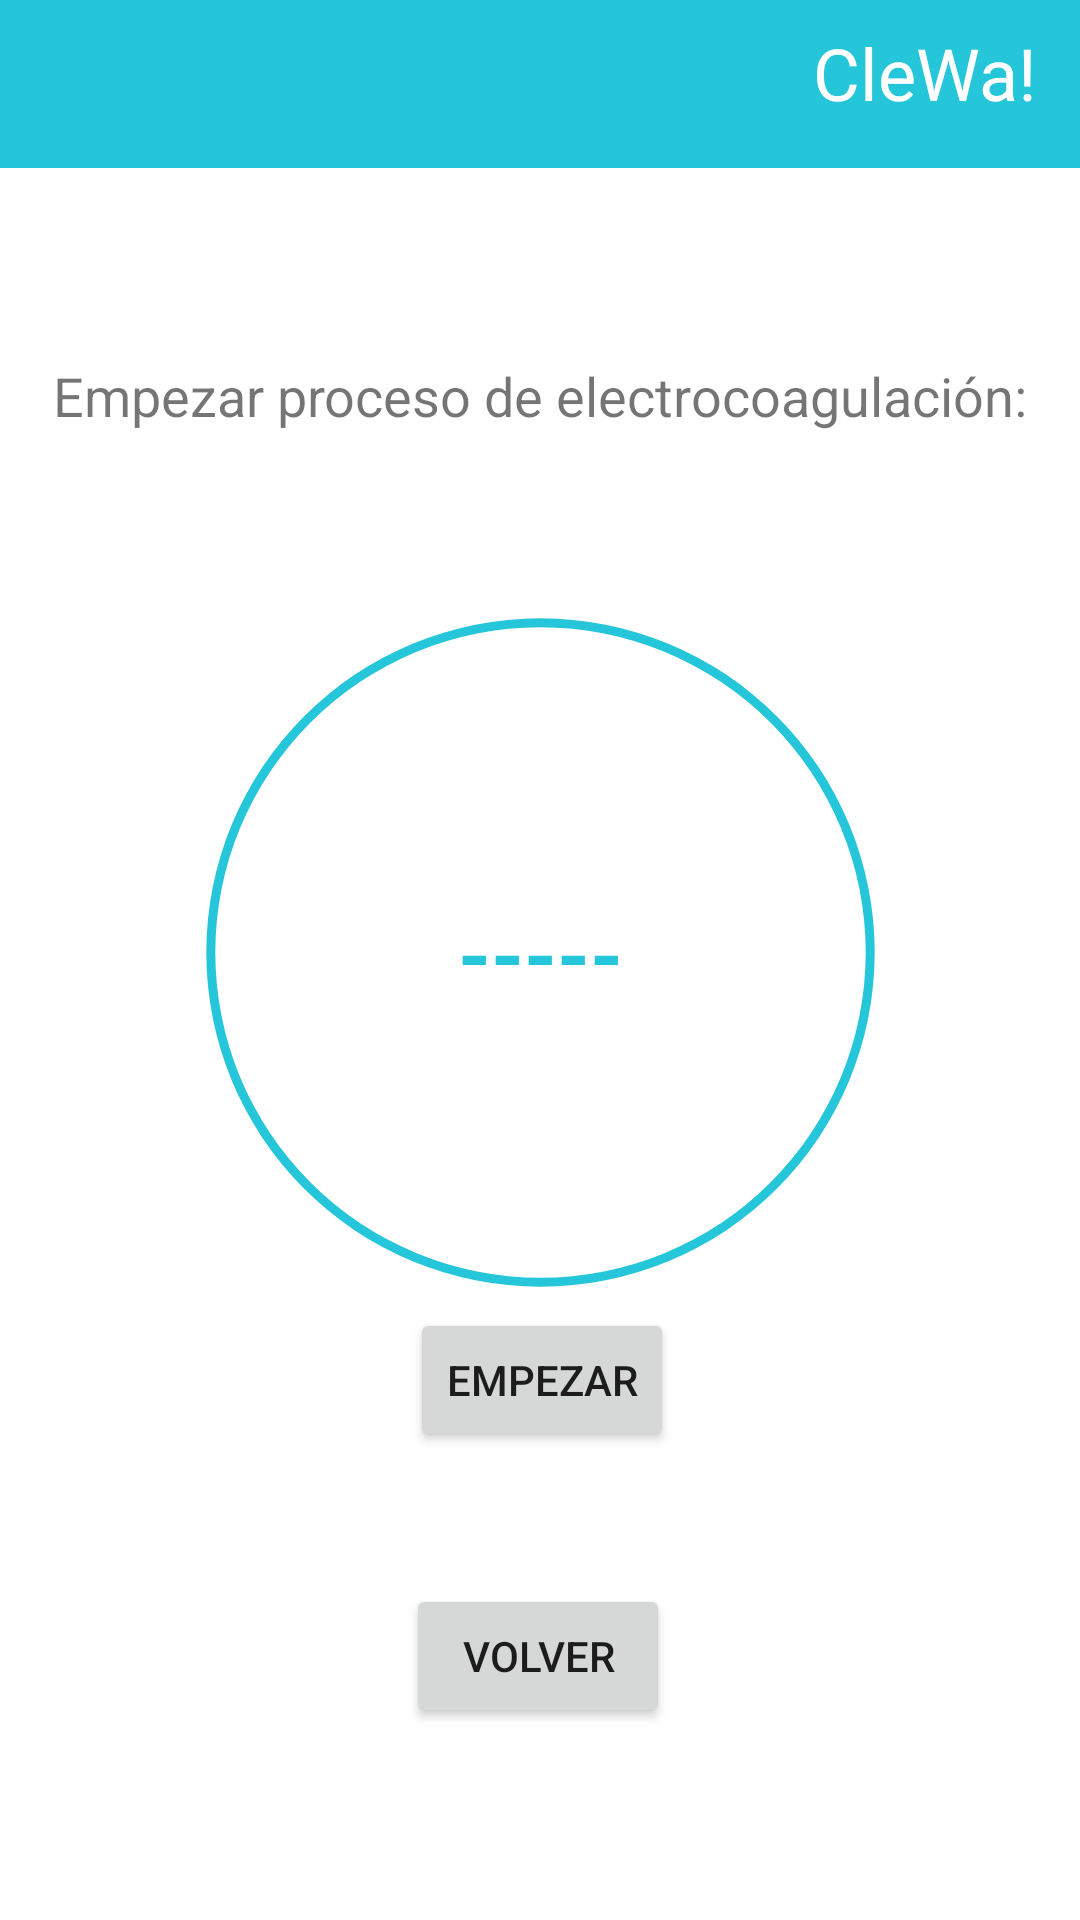

This screen was rendered from an Android layout file. Write that file and the resources it references.
<!-- AndroidManifest.xml: application theme Theme.Aplicacion_agua -->
<!-- res/layout/activity_boton6.xml -->
<?xml version="1.0" encoding="utf-8"?>
<androidx.constraintlayout.widget.ConstraintLayout xmlns:android="http://schemas.android.com/apk/res/android"
    xmlns:app="http://schemas.android.com/apk/res-auto"
    xmlns:tools="http://schemas.android.com/tools"
    android:layout_width="match_parent"
    android:layout_height="match_parent"

    android:gravity="center_horizontal"
    tools:context=".Boton6"
    android:orientation="horizontal">


    <TextView
        android:id="@+id/textView14"
        android:layout_width="wrap_content"
        android:layout_height="wrap_content"
        android:layout_marginTop="32dp"
        android:layout_marginBottom="40dp"
        android:text="@string/proceso"
        android:textSize="18sp"
        app:layout_constraintBottom_toTopOf="@+id/progress_bar"
        app:layout_constraintEnd_toEndOf="parent"
        app:layout_constraintStart_toStartOf="parent"
        app:layout_constraintTop_toBottomOf="@+id/textView3" />

    <androidx.appcompat.widget.Toolbar
        android:id="@+id/toolbar7"
        android:layout_width="match_parent"
        android:layout_height="wrap_content"
        android:background="?attr/colorPrimary"
        android:minHeight="?attr/actionBarSize"
        android:theme="?attr/actionBarTheme"
        app:layout_constraintTop_toTopOf="parent"
        tools:layout_editor_absoluteX="0dp" />

    <TextView
        android:id="@+id/textView12"
        android:layout_width="wrap_content"
        android:layout_height="wrap_content"
        android:layout_marginTop="8dp"
        android:fontFamily="@font/lemonada_light"
        android:text="@string/name"
        android:textColor="#FFFFFF"
        android:textSize="24sp"
        app:layout_constraintBottom_toTopOf="@+id/textView2"
        app:layout_constraintEnd_toEndOf="parent"
        app:layout_constraintHorizontal_bias="0.95"
        app:layout_constraintStart_toStartOf="parent"
        app:layout_constraintTop_toTopOf="parent"
        app:layout_constraintVertical_bias="0.578" />

    <ProgressBar
        android:id="@+id/progress_bar"
        style="?android:attr/progressBarStyleHorizontal"
        android:layout_width="271dp"
        android:layout_height="267dp"
        android:layout_marginTop="184dp"
        android:background="@drawable/circle_shape"
        android:indeterminate="false"
        android:progressDrawable="@drawable/circle_progress"
        android:textAlignment="center"
        app:layout_constraintEnd_toEndOf="parent"
        app:layout_constraintStart_toStartOf="parent"
        app:layout_constraintTop_toTopOf="parent" />

    <TextView
        android:id="@+id/progress_text"
        android:layout_width="wrap_content"
        android:layout_height="wrap_content"
        android:layout_alignParentLeft="true"
        android:layout_alignParentRight="true"
        android:layout_centerVertical="true"
        android:gravity="center"
        android:text="-----"
        android:textColor="@color/daniel"
        android:textSize="28sp"
        android:textStyle="bold"
        app:layout_constraintBottom_toBottomOf="@+id/progress_bar"
        app:layout_constraintEnd_toEndOf="@+id/progress_bar"
        app:layout_constraintStart_toStartOf="@+id/progress_bar"
        app:layout_constraintTop_toTopOf="@+id/progress_bar"
        tools:ignore="MissingConstraints" />

    <Button
        android:id="@+id/button18"
        android:layout_width="wrap_content"
        android:layout_height="wrap_content"
        android:layout_marginBottom="64dp"
        android:onClick="Volver"
        android:text="@string/volver_boton1"
        app:layout_constraintBottom_toBottomOf="parent"
        app:layout_constraintEnd_toEndOf="parent"
        app:layout_constraintHorizontal_bias="0.498"
        app:layout_constraintStart_toStartOf="parent"
        tools:ignore="MissingConstraints" />

    <Button
        android:id="@+id/button19"
        android:layout_width="wrap_content"
        android:layout_height="wrap_content"
        android:layout_marginBottom="44dp"
        android:onClick="empezar"
        android:text="@string/empezar"
        app:layout_constraintBottom_toTopOf="@+id/button18"
        app:layout_constraintEnd_toEndOf="parent"
        app:layout_constraintHorizontal_bias="0.503"
        app:layout_constraintStart_toStartOf="parent" />


</androidx.constraintlayout.widget.ConstraintLayout>
<!-- resources referenced by this layout -->
<resources>
  <color name="daniel">#26c6da</color>
  <!-- drawable circle_progress (drawable) -->
  <?xml version="1.0" encoding="utf-8"?>
  <rotate xmlns:android="http://schemas.android.com/apk/res/android"
      android:fromDegrees="220"
      android:toDegrees="270">
      <shape
          android:innerRadiusRatio="2.5"
          android:shape="ring"
          android:thickness="8dp"
          android:useLevel="true">
          <gradient
              android:angle="0"
              android:endColor="#03A9F4"
              android:startColor="@color/teal_200"
              android:type="sweep"
              android:useLevel="false"/>
      </shape>
  </rotate>
  <!-- drawable circle_shape (drawable) -->
  <?xml version="1.0" encoding="utf-8"?>
  <shape xmlns:android="http://schemas.android.com/apk/res/android"
      android:shape="ring"
      android:innerRadiusRatio="2.5"
      android:thickness="3dp"
      android:useLevel="false">
  
      <solid android:color="@color/daniel"/>
  
  
  </shape>
  <string name="empezar">Empezar</string>
  <string name="name">CleWa!</string>
  <string name="proceso">Empezar proceso de electrocoagulación:</string>
  <string name="volver_boton1">Volver</string>
  <style name="Theme.Aplicacion_agua" parent="Theme.MaterialComponents.DayNight.NoActionBar">
          
          <item name="colorPrimary">@color/daniel</item>
          <item name="colorPrimaryVariant">@color/teal_700</item>
          <item name="colorOnPrimary">@color/white</item>
          
          <item name="colorSecondary">@color/teal_200</item>
          <item name="colorSecondaryVariant">@color/teal_700</item>
          <item name="colorOnSecondary">@color/black</item>
          
          <item name="android:statusBarColor" tools:targetApi="l">?attr/colorPrimaryVariant</item>
          
      </style>
  <color name="teal_200">#FF03DAC5</color>
  <color name="teal_700">#FF018786</color>
  <color name="white">#FFFFFFFF</color>
  <color name="black">#FF000000</color>
</resources>
